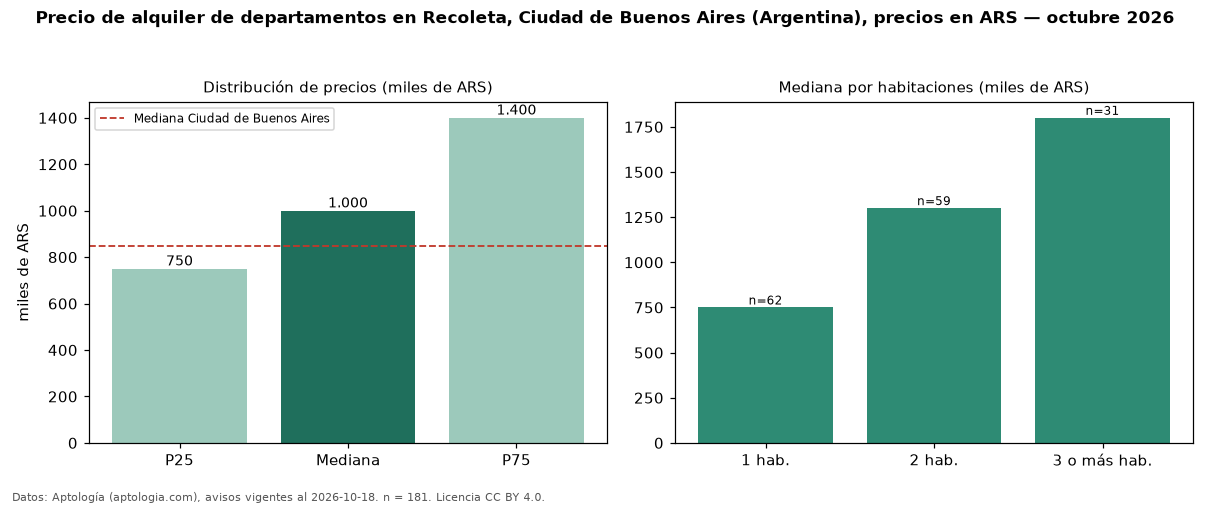

The table this chart was drawn from, first rows:
seccion, metrica, valor, moneda, n
precio, p25, 750000, ARS, 181
precio, mediana, 1000000, ARS, 181
precio, p75, 1400000, ARS, 181
precio, minimo, 420000, ARS, 181
precio, maximo, 2700000, ARS, 181
m2, mediana_precio_m2, 19753, ARS, 179
m2, area_mediana_m2, 50.0, m2, 179
banos, mediana_banos, 1.0, , 
habitaciones, 1, 750000, ARS, 62
habitaciones, 2, 1300000, ARS, 59
habitaciones, 3+, 1800000, ARS, 31
ciudad, mediana_ciudad_referencia, 850000, ARS, 
ciudad, mediana_m2_ciudad, 18889, ARS, 
fuente, fecha_datos, 2026-10-18, , 
fuente, atribucion, https://www.aptologia.com/ar, , 
fuente, licencia, CC BY 4.0, , 
